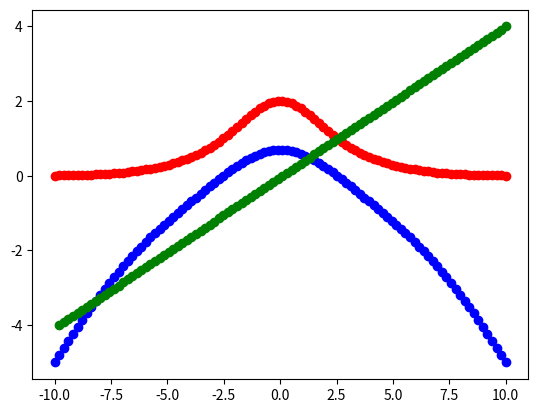

The script that saved this image:
import numpy as np
import matplotlib.pyplot as plt

x = np.linspace(-10, 10, 100)
y = np.exp(-x*x/5) + np.exp(-x*x/20)

plt.plot(x, y, 'ro')
plt.plot(x, np.log(y), 'bo')
plt.plot(x[1:], -np.diff(-x*x), 'go')
plt.show()